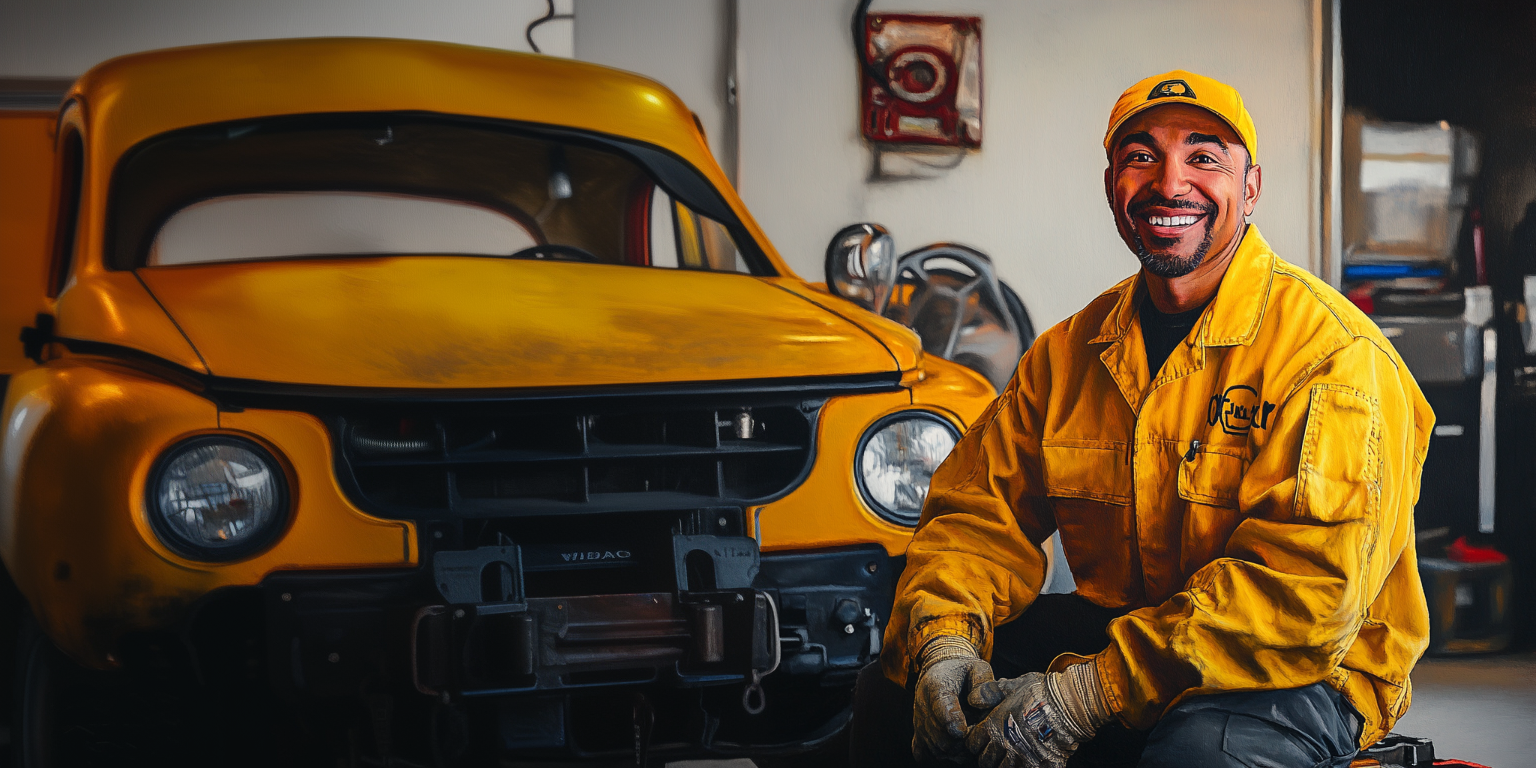
Generation parameters embedded in this image by Midjourney (PNG 'Description' text chunk):
fill with yellow --ar 2:1 --v 6.1 Job ID: de6fa19b-09fb-4107-a3f6-609d0a13fff2